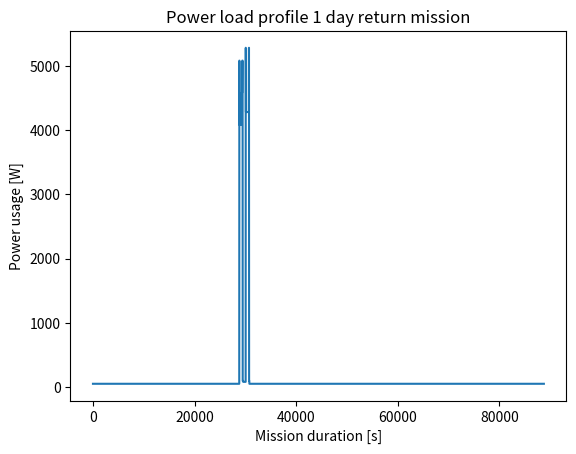
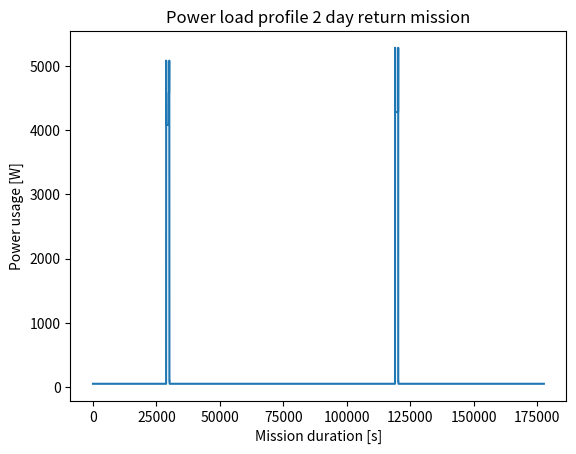

The matplotlib source for these figures, in order:
# Standard libraries
import math
import random

# Third party libraries
import numpy as np
import matplotlib.pyplot as plt
import scipy as sp

# Local imports
# from environment_properties import ENV
time_mars_day = 88775

'''
This file will output total energy required and 
peak power usage for 1 Martian day based on a 
typical mission profile. The two mission profiles 
considered are a 1 day fly out and return mission 
and a 2 day fly out, charge, fly back mission. 
These outputs will be used as a starting point to size 
the EPS including the solar arrays, battery an cables. This is still a
basic tool, its precision can be increased if we use 
variable power usage for communication f(distance) or
variable thermal power usage f(temperature)
'''

profile_power = {
    # 'name': (power [W])
    'propulsive_takeoff': 5000,
    'propulsive_takeoff_with_rock': 5200,
    'propulsive_cruise': 4000,
    'propulsive_cruise_with_rock': 4200,
    'propulsive_scanning': 4500,
    'propulsive_landing': 5000,
    'propulsive_landing_with_rock': 5200,
    'propulsive_hover': 5000,
    'payload_collection': 15,
    'communication': 15,
    'thermal_propulsion': 30,
    'thermal_avionics': 10,
    'thermal_battery': 15,
    'avionics': 5,
    'avionics_data_gathering': 5
}

profile_time_1_day_mission = {
    # 'name': (durations [s])
    'morning_rest': 8*3600, #Assume takeoff at 8am, will have to optimze this somehow
    'takeoff': 30,
    'cruise': 400,
    'scanning': 150,
    'hover': 50,
    'landing': 30,
    'collection': 100,
    'cooling': 500,
    'takeoff_with_rock': 30,
    'cruise_with_rock': 600,
    'landing_with_rock': 30,
    'deposit_rock': 60,
    'afternoon_rest': time_mars_day-8*3600-30-400-150-50-30-100-500-30-600-30-60
}

profile_time_2_day_mission = {
    # 'name': (durations [s])
    'morning_rest': 8*3600, #Assume takeoff at 8am, will have to optimze this somehow
    'takeoff': 30,
    'cruise': 1000,
    'scanning': 150,
    'hover': 50,
    'landing': 30,
    'collection': 100,
    'mid_mission_rest': time_mars_day,
    'takeoff_with_rock': 30,
    'cruise_with_rock': 1200,
    'landing_with_rock': 30,
    'deposit_rock': 60,
    'afternoon_rest': 2*time_mars_day-8*3600-30-1000-150-50-30-100-time_mars_day-30-1200-30-60
}

#Combine powers to form power usage states
power_usage_baseline = profile_power['communication'] + profile_power['thermal_avionics'] + profile_power['thermal_battery'] + profile_power['avionics'] + profile_power['avionics_data_gathering']
power_usage_takeoff = power_usage_baseline + profile_power['propulsive_takeoff'] + profile_power['thermal_propulsion']
power_usage_cruise = power_usage_baseline + profile_power['propulsive_cruise'] + profile_power['thermal_propulsion']
power_usage_scanning = power_usage_baseline + profile_power['propulsive_scanning'] + profile_power['thermal_propulsion']
power_usage_hover = power_usage_baseline + profile_power['propulsive_hover'] + profile_power['thermal_propulsion']
power_usage_landing = power_usage_baseline + profile_power['propulsive_landing'] + profile_power['thermal_propulsion']
power_usage_collection = power_usage_baseline + profile_power['payload_collection'] + profile_power['thermal_propulsion']
power_usage_cooling = power_usage_baseline + profile_power['thermal_propulsion']
power_usage_takeoff_with_rock = power_usage_baseline + profile_power['propulsive_takeoff_with_rock']+profile_power['thermal_propulsion']
power_usage_cruise_with_rock = power_usage_baseline + profile_power['propulsive_cruise_with_rock']+profile_power['thermal_propulsion']
power_usage_landing_with_rock = power_usage_baseline + profile_power['propulsive_landing_with_rock']+profile_power['thermal_propulsion']
power_usage_deposit_rock = power_usage_baseline + profile_power['payload_collection']

#Construct the power usage profile for the 1 day return mission
time_series_1_day = np.linspace(0, time_mars_day, time_mars_day)
power_series_1_day = []

#Append power usage states to the power series at the relevant times
for i in range(profile_time_1_day_mission['morning_rest']):
    power_series_1_day.append(power_usage_baseline)

for i in range(profile_time_1_day_mission['takeoff']):
    power_series_1_day.append(power_usage_takeoff)

for i in range(profile_time_1_day_mission['cruise']):
    power_series_1_day.append(power_usage_cruise)

for i in range(profile_time_1_day_mission['scanning']):
    power_series_1_day.append(power_usage_scanning)

for i in range(profile_time_1_day_mission['hover']):
    power_series_1_day.append(power_usage_hover)

for i in range(profile_time_1_day_mission['landing']):
    power_series_1_day.append(power_usage_landing)

for i in range(profile_time_1_day_mission['collection']):
    power_series_1_day.append(power_usage_collection)

for i in range(profile_time_1_day_mission['cooling']):
    power_series_1_day.append(power_usage_cooling)

for i in range(profile_time_1_day_mission['takeoff_with_rock']):
    power_series_1_day.append(power_usage_takeoff_with_rock)

for i in range(profile_time_1_day_mission['cruise_with_rock']):
    power_series_1_day.append(power_usage_cruise_with_rock)

for i in range(profile_time_1_day_mission['landing_with_rock']):
    power_series_1_day.append(power_usage_landing_with_rock)

for i in range(profile_time_1_day_mission['deposit_rock']):
    power_series_1_day.append(power_usage_collection)

for i in range(profile_time_1_day_mission['afternoon_rest']):
    power_series_1_day.append(power_usage_baseline)

#Plot power profile 1 day mission
plt.plot(time_series_1_day, power_series_1_day)
plt.title('Power load profile 1 day return mission')
plt.xlabel('Mission duration [s]')
plt.ylabel('Power usage [W]')
plt.show()

#Construct the power usage profile for the 2 day return mission
time_series_2_day = np.linspace(0, 2*time_mars_day, 2*time_mars_day)
power_series_2_day = []

#Append power usage states to the power series at the relevant times
for i in range(profile_time_2_day_mission['morning_rest']):
    power_series_2_day.append(power_usage_baseline)

for i in range(profile_time_2_day_mission['takeoff']):
    power_series_2_day.append(power_usage_takeoff)

for i in range(profile_time_2_day_mission['cruise']):
    power_series_2_day.append(power_usage_cruise)

for i in range(profile_time_2_day_mission['scanning']):
    power_series_2_day.append(power_usage_scanning)

for i in range(profile_time_2_day_mission['hover']):
    power_series_2_day.append(power_usage_hover)

for i in range(profile_time_2_day_mission['landing']):
    power_series_2_day.append(power_usage_landing)

for i in range(profile_time_2_day_mission['collection']):
    power_series_2_day.append(power_usage_collection)

for i in range(profile_time_2_day_mission['mid_mission_rest']):
    power_series_2_day.append(power_usage_baseline)

for i in range(profile_time_2_day_mission['takeoff_with_rock']):
    power_series_2_day.append(power_usage_takeoff_with_rock)

for i in range(profile_time_2_day_mission['cruise_with_rock']):
    power_series_2_day.append(power_usage_cruise_with_rock)

for i in range(profile_time_2_day_mission['landing_with_rock']):
    power_series_2_day.append(power_usage_landing_with_rock)

for i in range(profile_time_2_day_mission['deposit_rock']):
    power_series_2_day.append(power_usage_collection)

for i in range(profile_time_2_day_mission['afternoon_rest']):
    power_series_2_day.append(power_usage_baseline)

#Plot power profile 2 day mission
plt.plot(time_series_2_day, power_series_2_day)
plt.title('Power load profile 2 day return mission')
plt.xlabel('Mission duration [s]')
plt.ylabel('Power usage [W]')
plt.show()

#Calculate maximum power usage
print('max_power_1_day [W]', np.max(power_series_1_day))
print('max_power_2_day [W]', np.max(power_series_2_day))

#Calculate mission energy
mission_energy_1_day = np.trapz(power_series_1_day, dx=1)
mission_energy_2_day = np.trapz(power_series_2_day, dx=1)
average_power = np.max((mission_energy_1_day, mission_energy_2_day))/(time_mars_day)
print('mission_energy_1_day [J]', mission_energy_1_day)
print('mission_energy_1_day [Wh]', mission_energy_1_day/3600)
print('mission_energy_2_day [J]', mission_energy_2_day)
print('mission_energy_2_day [Wh]', mission_energy_2_day/3600)
print('design average power [W]', average_power)
# print(abs(mission_energy_1_day-mission_energy_2_day/2)/mission_energy_1_day*100)

'''
Conclusion from this analysis: the 1 day mission profile
is more constraining in terms of energy usage with the current
values and thus the EPS will be sized for the 1 day mission profile. 
The solar arrays can now be sized to provide mission energy over 1 martian 
day such that a mission can be performed every day.
'''
